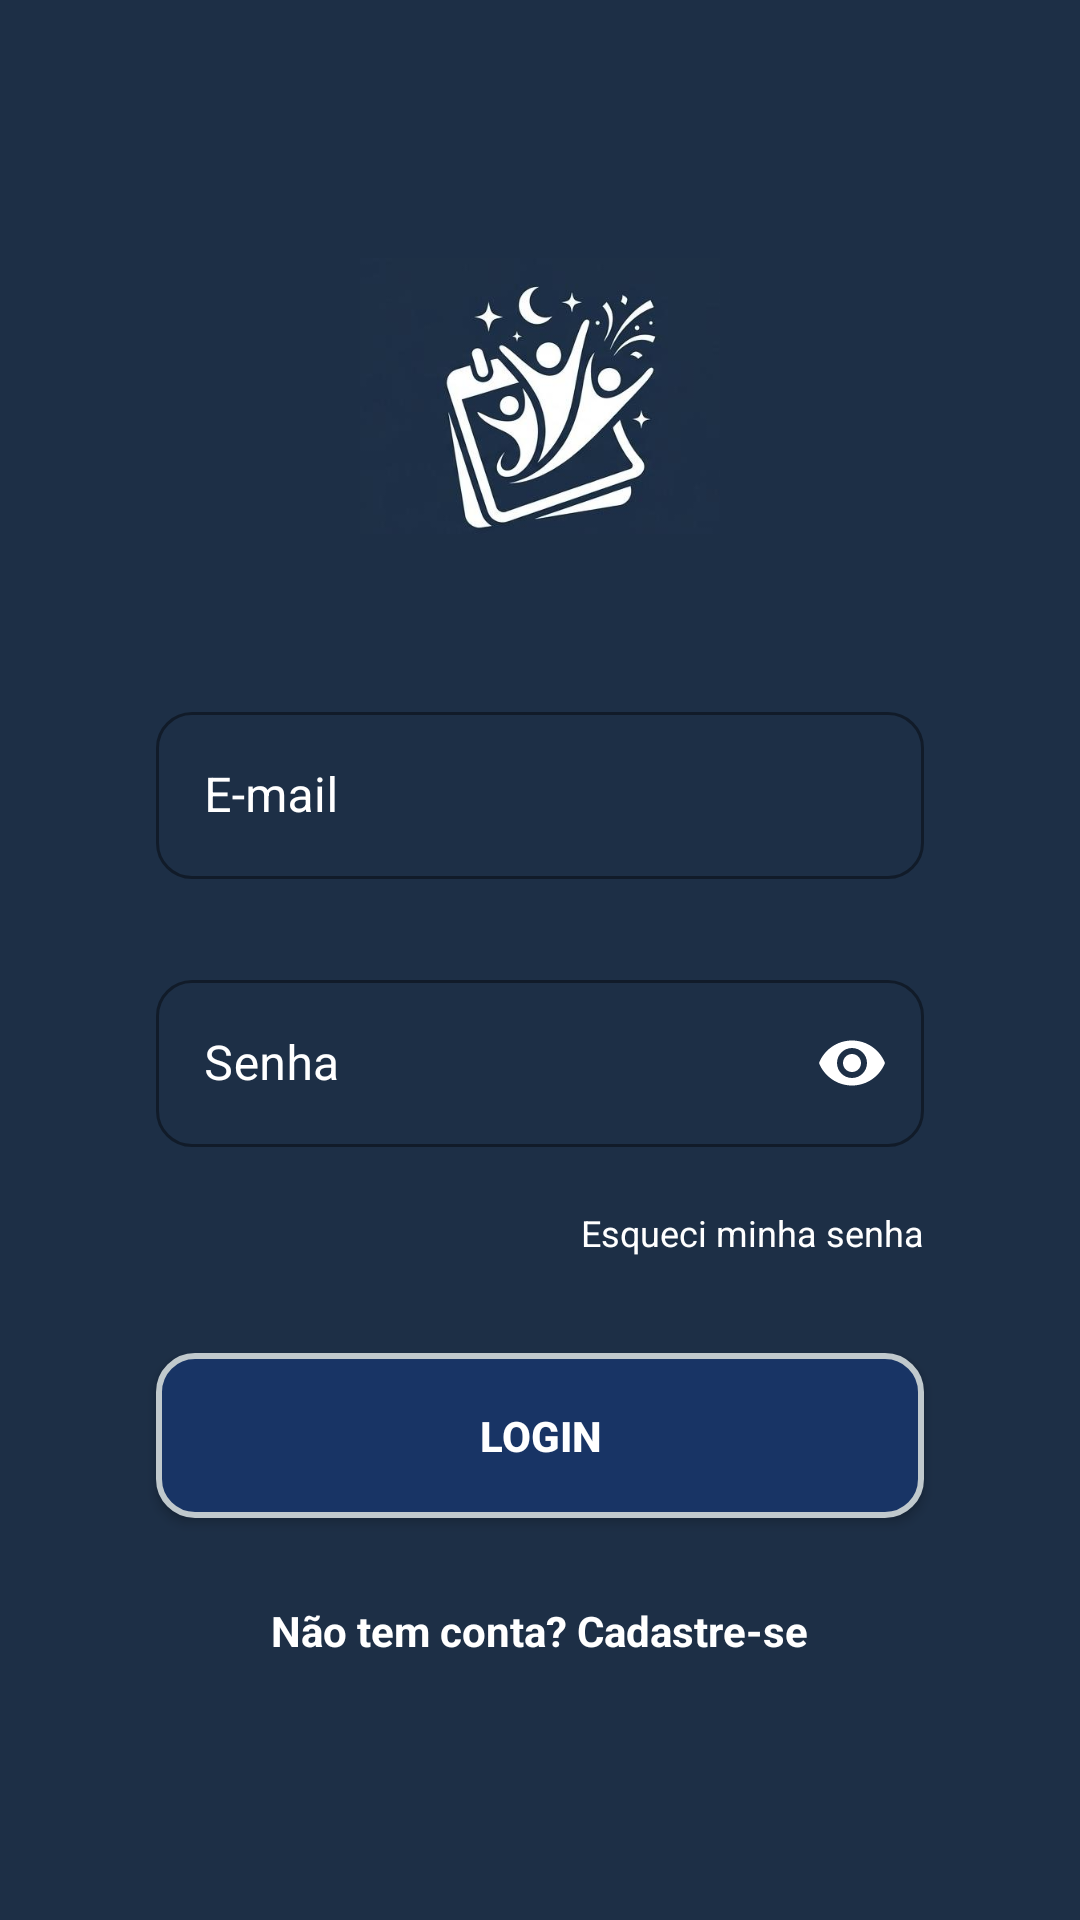

This screen was rendered from an Android layout file. Write that file and the resources it references.
<!-- AndroidManifest.xml: application theme Theme.EventlyApp -->
<!-- res/layout/activity_tela_login_cadastro.xml -->
<?xml version="1.0" encoding="utf-8"?>
<LinearLayout xmlns:android="http://schemas.android.com/apk/res/android"
    xmlns:app="http://schemas.android.com/apk/res-auto"
    xmlns:tools="http://schemas.android.com/tools"
    android:id="@+id/main"
    android:layout_width="match_parent"
    android:layout_height="match_parent"
    android:background="@color/AzulEscuro"
    android:orientation="vertical"
    android:padding="32dp"
    android:gravity="center_horizontal"
    tools:context=".TelaLoginCadastro">

    <ImageView
        android:id="@+id/imgLogo"
        android:layout_width="120dp"
        android:layout_height="120dp"
        android:layout_marginTop="40dp"
        app:srcCompat="@drawable/logoapp" />

    <com.google.android.material.textfield.TextInputLayout
        android:id="@+id/layoutEmail"
        style="@style/Widget.MaterialComponents.TextInputLayout.OutlinedBox"
        android:layout_width="match_parent"
        android:layout_height="wrap_content"
        android:layout_marginTop="40dp"
        android:layout_marginHorizontal="20dp"
        android:hint="E-mail"
        android:textColorHint="#FFFFFF"
        app:boxStrokeColor="#FFFFFF"
        app:hintTextColor="#FFFFFF"
        app:errorEnabled="true"
        app:errorTextColor="#FF6B6B"
        app:boxCornerRadiusBottomEnd="12dp"
        app:boxCornerRadiusBottomStart="12dp"
        app:boxCornerRadiusTopEnd="12dp"
        app:boxCornerRadiusTopStart="12dp">

        <com.google.android.material.textfield.TextInputEditText
            android:id="@+id/editEmail"
            android:layout_width="match_parent"
            android:layout_height="wrap_content"
            android:inputType="textEmailAddress"
            android:textColor="#FFFFFF" />
    </com.google.android.material.textfield.TextInputLayout>

    <com.google.android.material.textfield.TextInputLayout
        android:id="@+id/layoutSenha"
        style="@style/Widget.MaterialComponents.TextInputLayout.OutlinedBox"
        android:layout_width="match_parent"
        android:layout_height="wrap_content"
        android:layout_marginTop="8dp"
        android:layout_marginHorizontal="20dp"
        android:hint="Senha"
        android:textColorHint="#FFFFFF"
        app:boxStrokeColor="#FFFFFF"
        app:hintTextColor="#FFFFFF"
        app:errorEnabled="true"
        app:errorTextColor="#FF6B6B"
        app:passwordToggleEnabled="true"
        app:passwordToggleTint="#FFFFFF"
        app:boxCornerRadiusBottomEnd="12dp"
        app:boxCornerRadiusBottomStart="12dp"
        app:boxCornerRadiusTopEnd="12dp"
        app:boxCornerRadiusTopStart="12dp">

        <com.google.android.material.textfield.TextInputEditText
            android:id="@+id/editSenha"
            android:layout_width="match_parent"
            android:layout_height="wrap_content"
            android:inputType="textPassword"
            android:textColor="#FFFFFF" />
    </com.google.android.material.textfield.TextInputLayout>

    <TextView
        android:id="@+id/txtEsqueciSenha"
        android:layout_width="wrap_content"
        android:layout_height="wrap_content"
        android:layout_gravity="end"
        android:layout_marginEnd="20dp"
        android:clickable="true"
        android:focusable="true"
        android:text="Esqueci minha senha"
        android:textColor="#FFFFFF"
        android:textSize="12sp"
        android:background="?attr/selectableItemBackground"/>

    <android.widget.Button
        android:id="@+id/btnLogin"
        android:layout_width="match_parent"
        android:layout_height="55dp"
        android:layout_marginTop="32dp"
        android:layout_marginHorizontal="20dp"
        android:background="@drawable/botaoazulg"
        android:text="Login"
        android:textColor="#FFFFFF"
        android:textStyle="bold" />

    <TextView
        android:id="@+id/btnTelaCadastro"
        android:layout_width="wrap_content"
        android:layout_height="wrap_content"
        android:layout_marginTop="20dp"
        android:background="?attr/selectableItemBackground"
        android:clickable="true"
        android:focusable="true"
        android:onClick="telaCadastro"
        android:padding="8dp"
        android:text="Não tem conta? Cadastre-se"
        android:textColor="#FFFFFF"
        android:textSize="14sp"
        android:textStyle="bold" />

</LinearLayout>
<!-- resources referenced by this layout -->
<resources>
  <color name="AzulEscuro">#1D2F46</color>
  <!-- drawable botaoazulg (drawable) -->
  <?xml version="1.0" encoding="utf-8"?>
  <selector xmlns:android="http://schemas.android.com/apk/res/android">
      <item>
          <shape android:shape="rectangle">
              <solid android:color="@color/AzulVivo" />
  
              <stroke
                  android:width="2dp"
                  android:color="@color/AzulPastel" />
  
              <corners android:radius="12dp" />
          </shape>
      </item>
  </selector>
  <!-- drawable logoapp: png bitmap (drawable, 122482 bytes) -->
  <style name="Theme.EventlyApp" parent="Base.Theme.EventlyApp" />
  <color name="AzulVivo">#183465</color>
  <color name="AzulPastel">#c0c9cd</color>
  <style name="Base.Theme.EventlyApp" parent="Theme.Material3.DayNight.NoActionBar">
          
          
      </style>
</resources>
